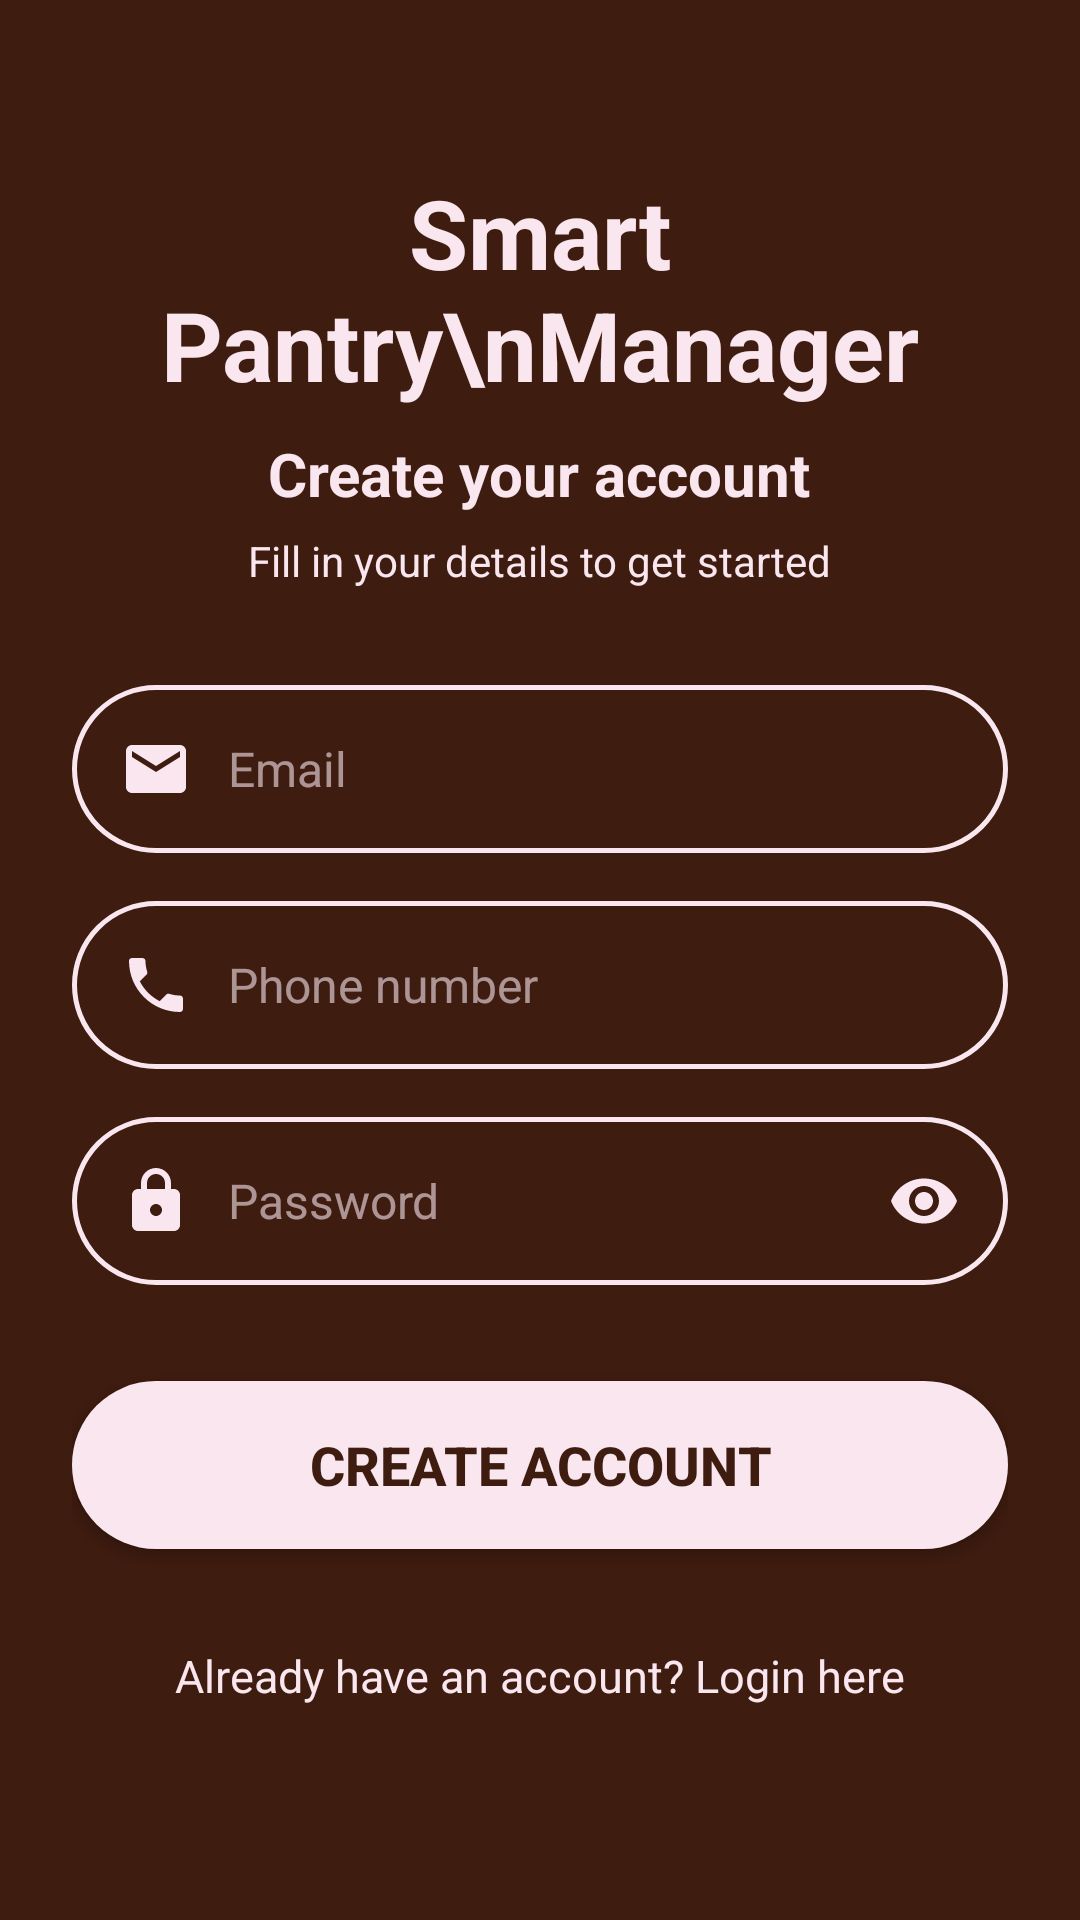

Write the Android layout XML for this screen, with the resource values it uses.
<!-- AndroidManifest.xml: application theme Theme.SmartPantryManager -->
<!-- res/layout/activity_register.xml -->
<?xml version="1.0" encoding="utf-8"?>
<ScrollView xmlns:android="http://schemas.android.com/apk/res/android"
    xmlns:app="http://schemas.android.com/apk/res-auto"
    android:layout_width="match_parent"
    android:layout_height="match_parent"
    android:background="@color/cocoa_brown"
    android:fillViewport="true">

    <LinearLayout
        android:layout_width="match_parent"
        android:layout_height="wrap_content"
        android:orientation="vertical"
        android:padding="24dp"
        android:gravity="center_horizontal">

        <TextView
            android:layout_width="wrap_content"
            android:layout_height="wrap_content"
            android:text="Smart Pantry\nManager"
            android:textAlignment="center"
            android:textSize="32sp"
            android:textStyle="bold"
            android:textColor="@color/misty_rose"
            android:layout_marginTop="32dp"
            android:layout_marginBottom="8dp" />

        <TextView
            android:layout_width="wrap_content"
            android:layout_height="wrap_content"
            android:text="Create your account"
            android:textSize="20sp"
            android:textStyle="bold"
            android:textColor="@color/misty_rose"
            android:layout_marginBottom="6dp" />

        <TextView
            android:layout_width="wrap_content"
            android:layout_height="wrap_content"
            android:text="Fill in your details to get started"
            android:textSize="14sp"
            android:textColor="@color/misty_rose"
            android:layout_marginBottom="32dp" />

        <LinearLayout
            android:layout_width="match_parent"
            android:layout_height="56dp"
            android:layout_marginBottom="16dp"
            android:background="@drawable/rounded_input_bg"
            android:gravity="center_vertical"
            android:paddingHorizontal="16dp"
            android:orientation="horizontal">

            <ImageView
                android:layout_width="24dp"
                android:layout_height="24dp"
                android:src="@drawable/ic_email"
                app:tint="@color/misty_rose"
                android:contentDescription="Username icon" />

            <EditText
                android:id="@+id/edit_username"
                android:layout_width="0dp"
                android:layout_height="match_parent"
                android:layout_weight="1"
                android:layout_marginStart="12dp"
                android:background="@android:color/transparent"
                android:hint="Email"
                android:textColorHint="@color/misty_rose_hint"
                android:textColor="@color/misty_rose"
                android:textSize="16sp"
                android:inputType="text" />
        </LinearLayout>

        <LinearLayout
            android:layout_width="match_parent"
            android:layout_height="56dp"
            android:layout_marginBottom="16dp"
            android:background="@drawable/rounded_input_bg"
            android:gravity="center_vertical"
            android:paddingHorizontal="16dp"
            android:orientation="horizontal">

            <ImageView
                android:layout_width="24dp"
                android:layout_height="24dp"
                android:src="@drawable/ic_phone"
                app:tint="@color/misty_rose"
                android:contentDescription="Phone icon" />

            <EditText
                android:id="@+id/edit_phone"
                android:layout_width="0dp"
                android:layout_height="match_parent"
                android:layout_weight="1"
                android:layout_marginStart="12dp"
                android:background="@android:color/transparent"
                android:hint="Phone number"
                android:textColorHint="@color/misty_rose_hint"
                android:textColor="@color/misty_rose"
                android:textSize="16sp"
                android:inputType="phone" />
        </LinearLayout>

        <LinearLayout
            android:layout_width="match_parent"
            android:layout_height="56dp"
            android:layout_marginBottom="32dp"
            android:background="@drawable/rounded_input_bg"
            android:gravity="center_vertical"
            android:paddingHorizontal="16dp"
            android:orientation="horizontal">

            <ImageView
                android:layout_width="24dp"
                android:layout_height="24dp"
                android:src="@drawable/ic_lock"
                app:tint="@color/misty_rose"
                android:contentDescription="Password icon" />

            <EditText
                android:id="@+id/edit_password"
                android:layout_width="0dp"
                android:layout_height="match_parent"
                android:layout_weight="1"
                android:layout_marginStart="12dp"
                android:background="@android:color/transparent"
                android:hint="Password"
                android:textColorHint="@color/misty_rose_hint"
                android:textColor="@color/misty_rose"
                android:textSize="16sp"
                android:inputType="textPassword" />

            <ImageView
                android:layout_width="24dp"
                android:layout_height="24dp"
                android:src="@drawable/ic_eye"
                app:tint="@color/misty_rose"
                android:contentDescription="Toggle password" />
        </LinearLayout>

        <Button
            android:id="@+id/button_register"
            android:layout_width="match_parent"
            android:layout_height="56dp"
            android:background="@drawable/rounded_button_filled"
            android:textColor="@color/cocoa_brown"
            android:textSize="18sp"
            android:textStyle="bold"
            android:text="Create Account" />

        <TextView
            android:id="@+id/text_login_link"
            android:layout_width="wrap_content"
            android:layout_height="wrap_content"
            android:layout_marginTop="24dp"
            android:text="Already have an account? Login here"
            android:textColor="@color/misty_rose"
            android:textSize="15sp"
            android:padding="8dp"
            android:clickable="true"
            android:focusable="true" />
    </LinearLayout>
</ScrollView>
<!-- resources referenced by this layout -->
<resources>
  <color name="cocoa_brown">#3E1C0F</color>
  <color name="misty_rose">#F9E6EE</color>
  <color name="misty_rose_hint">#99F9E6EE</color>
  <!-- drawable ic_email (drawable) -->
  <vector xmlns:android="http://schemas.android.com/apk/res/android"
      android:width="24dp" android:height="24dp"
      android:viewportWidth="24" android:viewportHeight="24">
      <path android:fillColor="#F9E6EE" android:pathData="M20,4H4c-1.1,0 -1.99,0.9 -1.99,2L2,18c0,1.1 0.9,2 2,2h16c1.1,0 2,-0.9 2,-2V6c0,-1.1 -0.9,-2 -2,-2zM20,8l-8,5 -8,-5V6l8,5 8,-5v2z"/>
  
  </vector>
  <!-- drawable ic_eye (drawable) -->
  <vector xmlns:android="http://schemas.android.com/apk/res/android"
      android:width="24dp" android:height="24dp"
      android:viewportWidth="24" android:viewportHeight="24">
      <path android:fillColor="#F9E6EE" android:pathData="M12,4.5C7,4.5 2.73,7.61 1,12c1.73,4.39 6,7.5 11,7.5s9.27,-3.11 11,-7.5c-1.73,-4.39 -6,-7.5 -11,-7.5zM12,17c-2.76,0 -5,-2.24 -5,-5s2.24,-5 5,-5 5,2.24 5,5 -2.24,5 -5,5zM12,9c-1.66,0 -3,1.34 -3,3s1.34,3 3,3 3,-1.34 3,-3 -1.34,-3 -3,-3z"/>
  </vector>
  <!-- drawable ic_lock (drawable) -->
  <vector xmlns:android="http://schemas.android.com/apk/res/android"
      android:width="24dp" android:height="24dp"
      android:viewportWidth="24" android:viewportHeight="24">
      <path android:fillColor="#F9E6EE" android:pathData="M18,8h-1V6c0,-2.76 -2.24,-5 -5,-5S7,3.24 7,6v2H6c-1.1,0 -2,0.9 -2,2v10c0,1.1 0.9,2 2,2h12c1.1,0 2,-0.9 2,-2V10c0,-1.1 -0.9,-2 -2,-2zM12,17c-1.1,0 -2,-0.9 -2,-2s0.9,-2 2,-2 2,0.9 2,2 -0.9,2 -2,2zM9,8V6c0,-1.66 1.34,-3 3,-3s3,1.34 3,3v2H9z"/>
  
  </vector>
  <!-- drawable ic_phone (drawable) -->
  <vector xmlns:android="http://schemas.android.com/apk/res/android"
      android:width="24dp" android:height="24dp"
      android:viewportWidth="24" android:viewportHeight="24">
      <path android:fillColor="#F9E6EE" android:pathData="M6.62,10.79c1.44,2.83 3.76,5.14 6.59,6.59l2.2,-2.2c0.27,-0.27 0.67,-0.36 1.02,-0.24 1.12,0.37 2.33,0.57 3.57,0.57 0.55,0 1,0.45 1,1V20c0,0.55 -0.45,1 -1,1 -9.39,0 -17,-7.61 -17,-17 0,-0.55 0.45,-1 1,-1h3.5c0.55,0 1,0.45 1,1 0,1.25 0.2,2.45 0.57,3.57 0.11,0.35 0.03,0.74 -0.25,1.02l-2.2,2.2z"/>
  </vector>
  <!-- drawable rounded_button_filled (drawable) -->
  <?xml version="1.0" encoding="utf-8"?>
  <shape xmlns:android="http://schemas.android.com/apk/res/android"
      android:shape="rectangle">
      <solid android:color="@color/misty_rose"/>
      <corners android:radius="28dp"/>
  </shape>
  <!-- drawable rounded_input_bg (drawable) -->
  <?xml version="1.0" encoding="utf-8"?>
  <shape xmlns:android="http://schemas.android.com/apk/res/android"
      android:shape="rectangle">
      <solid android:color="@color/cocoa_brown"/>
      <corners android:radius="28dp"/>
      <stroke android:width="1.5dp" android:color="@color/misty_rose"/>
  
  </shape>
  <style name="Theme.SmartPantryManager" parent="Theme.MaterialComponents.DayNight.NoActionBar">
  
          <item name="colorPrimary">@color/misty_rose</item>
          <item name="colorPrimaryVariant">@color/misty_rose</item>
          <item name="colorOnPrimary">@color/cocoa_brown</item>
          <item name="colorPrimaryDark">@color/cocoa_brown_dark</item>
          <item name="colorAccent">@color/misty_rose</item>
          <item name="android:windowBackground">@color/cocoa_brown</item>
          <item name="android:textColor">@color/misty_rose</item>
          <item name="android:textColorPrimary">@color/misty_rose</item>
          <item name="android:textColorSecondary">#E6D0D9</item>
          <item name="android:editTextColor">@color/misty_rose</item>
          <item name="android:textColorHint">#B3A2A8</item>
  
  
      </style>
  <color name="cocoa_brown_dark">#2A120A</color>
</resources>
